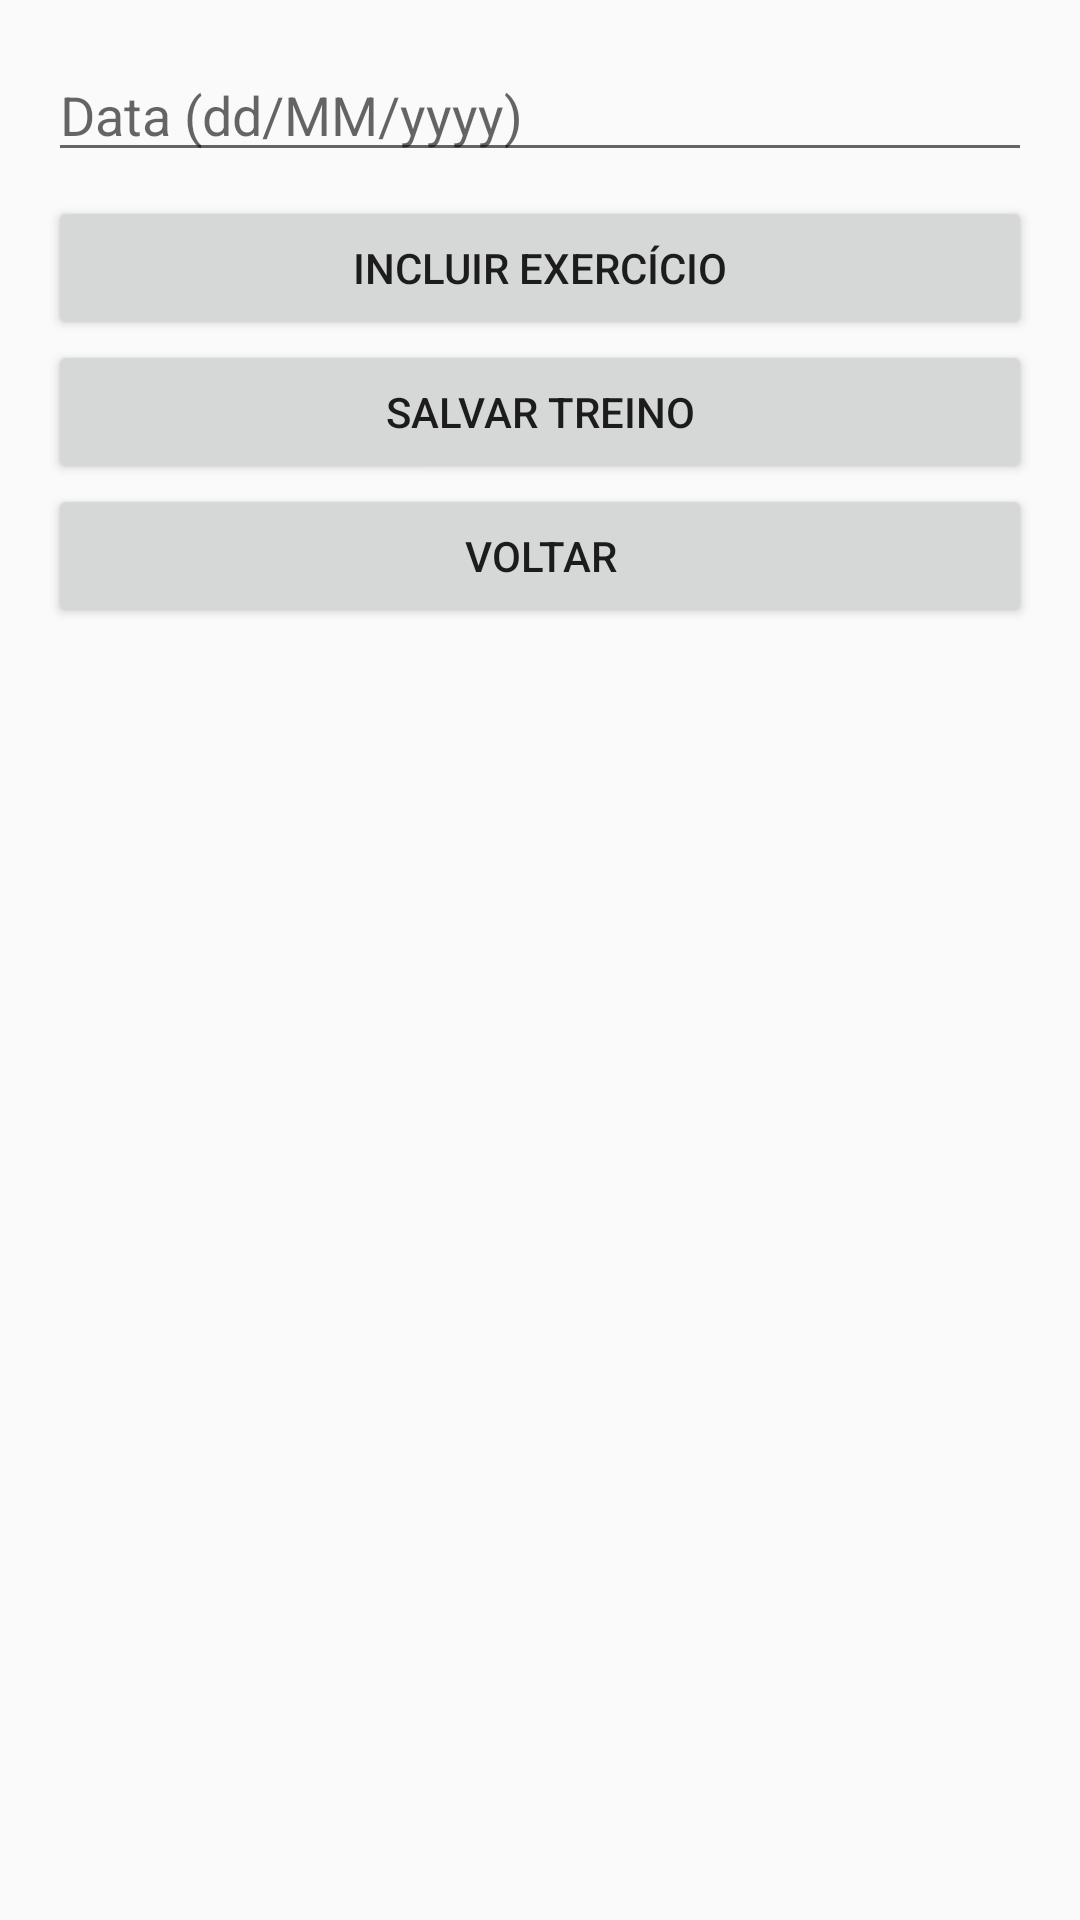

The Android layout XML behind this screen, and the referenced resources:
<!-- AndroidManifest.xml: application theme Theme.Gerenciadortreino -->
<!-- res/layout/activity_cadastro_treino.xml -->
<?xml version="1.0" encoding="utf-8"?>
<ScrollView
    xmlns:android="http://schemas.android.com/apk/res/android"
    android:layout_width="match_parent"
    android:layout_height="match_parent">

    <LinearLayout
        android:layout_width="match_parent"
        android:layout_height="wrap_content"
        android:orientation="vertical"
        android:padding="16dp">

        <EditText
            android:id="@+id/edtData"
            android:layout_width="match_parent"
            android:layout_height="wrap_content"
            android:hint="Data (dd/MM/yyyy)" />

        <LinearLayout
            android:id="@+id/containerExercicios"
            android:layout_width="match_parent"
            android:layout_height="wrap_content"
            android:orientation="vertical"
            android:paddingTop="8dp"/>

        <Button
            android:id="@+id/btnIncluirExercicio"
            android:layout_width="match_parent"
            android:layout_height="wrap_content"
            android:text="Incluir Exercício" />

        <Button
            android:id="@+id/btnSalvarTreino"
            android:layout_width="match_parent"
            android:layout_height="wrap_content"
            android:text="Salvar Treino" />

        <Button
            android:id="@+id/btnVoltar"
            android:layout_width="match_parent"
            android:layout_height="wrap_content"
            android:text="Voltar" />
    </LinearLayout>
</ScrollView>
<!-- resources referenced by this layout -->
<resources>
  <style name="Theme.Gerenciadortreino" parent="Theme.AppCompat.Light.NoActionBar" />
</resources>
